Run: headless pygame with SDL's dummy video driver; simulated clock (each Clock.tick advances the game by its frame time, no real sleeping); random seed 0; keys injected as events and as key.get_pressed() state; mouse plan: one left click at the window centre at the start of phase 2, then a move to the lower-right quarter at the start of phase 3.
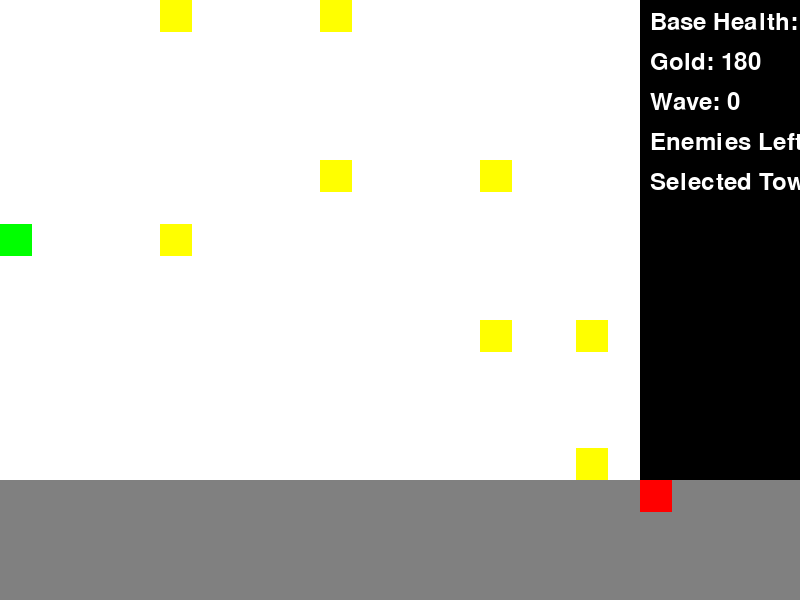
Frame 1 of 4 · flips 1–60 · no input
Frame 2 of 4 · flips 61–180 · clicked the window centre · tapped SPACE, RETURN · held RIGHT (→), D · screen unchanged from frame 1, image omitted
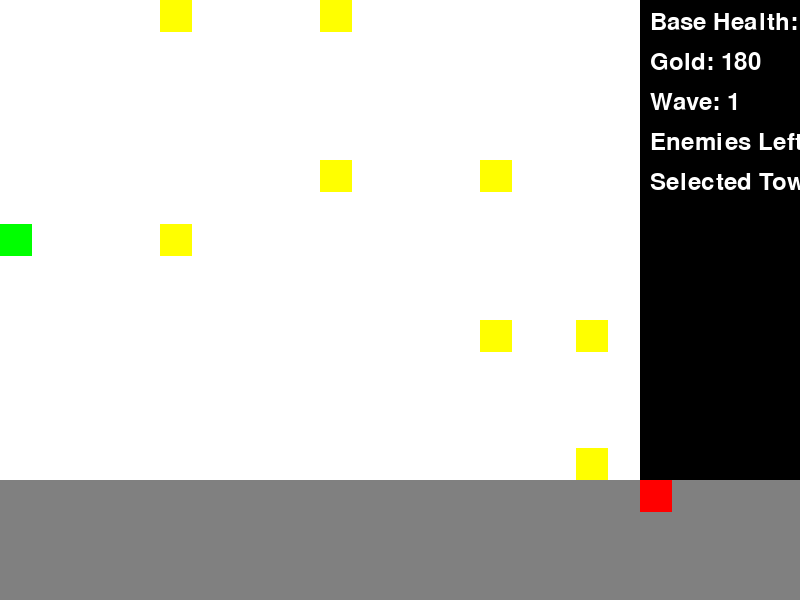
Frame 3 of 4 · flips 181–300 · moved the mouse to the lower-right quarter · held DOWN (↓), S
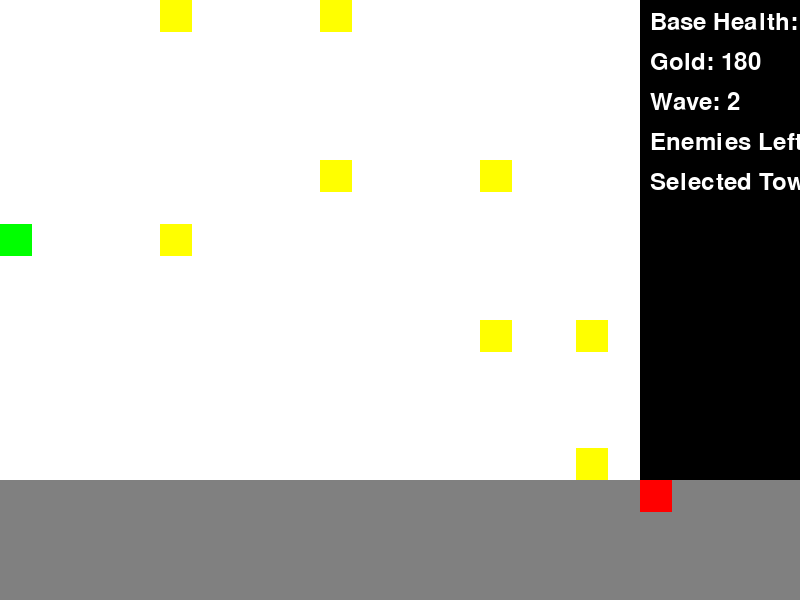
Frame 4 of 4 · flips 301–420 · held LEFT (←), A, UP (↑), W

The pygame program that drew these frames:

import pygame
import sys
import random
import time

pygame.init()
random.seed(42)
screen = pygame.display.set_mode((800, 600))
pygame.display.set_caption("Tower Defense Hard")
clock = pygame.time.Clock()
font = pygame.font.Font(None, 36)

WHITE = (255, 255, 255)
BLACK = (0, 0, 0)
RED = (255, 0, 0)
GREEN = (0, 255, 0)
BLUE = (0, 0, 255)
YELLOW = (255, 255, 0)
GRAY = (128, 128, 128)
PURPLE = (128, 0, 128)
ORANGE = (255, 165, 0)

GRID_SIZE = 32
COLS = 20
ROWS = 15
MAP_WIDTH = COLS * GRID_SIZE
MAP_HEIGHT = ROWS * GRID_SIZE
HUD_WIDTH = 160

BASE_HEALTH = 20
INITIAL_GOLD = 180
WAVES = [
    {"enemies": [{"type": "normal", "count": 5}]},
    {"enemies": [{"type": "normal", "count": 7}]},
    {"enemies": [{"type": "normal", "count": 10}]},
    {"enemies": [{"type": "fast", "count": 5}, {"type": "armored", "count": 3}]},
    {"enemies": [{"type": "fast", "count": 7}, {"type": "armored", "count": 5}]}
]

TOWER_TYPES = {
    "arrow": {"cost": 50, "damage": 8, "range": 120, "rate": 0.8, "upgrade_cost": 35, "upgrades": {"damage": 2, "range": 10}},
    "cannon": {"cost": 80, "damage": 14, "range": 105, "rate": 1.2, "splash": 45, "upgrade_cost": 56, "upgrades": {"damage": 3, "range": 10}},
    "slow": {"cost": 70, "damage": 4, "range": 110, "rate": 1.0, "slow": 2, "upgrade_cost": 49, "upgrades": {"damage": 1, "range": 10}}
}

ENEMY_TYPES = {
    "normal": {"health": 10, "speed": 2, "reward": 10},
    "fast": {"health": 5, "speed": 4, "reward": 7},
    "armored": {"health": 20, "speed": 1, "reward": 15}
}

PATH = [(0, 7), (5, 7), (5, 0), (10, 0), (10, 5), (15, 5), (15, 10), (18, 10), (18, 14)]

class Tower:
    def __init__(self, x, y, tower_type):
        self.x = x
        self.y = y
        self.type = tower_type
        self.level = 1
        self.target = None
        self.last_shot = 0
        self.range = TOWER_TYPES[tower_type]["range"]
        self.damage = TOWER_TYPES[tower_type]["damage"]
        self.rate = TOWER_TYPES[tower_type]["rate"]
        self.upgrades = TOWER_TYPES[tower_type]["upgrades"]
        self.upgrade_cost = TOWER_TYPES[tower_type]["upgrade_cost"]
        self.splash = TOWER_TYPES[tower_type].get("splash", 0)
        self.slow_duration = TOWER_TYPES[tower_type].get("slow", 0)

    def upgrade(self):
        if self.level < 3 and game.gold >= self.upgrade_cost:
            self.level += 1
            game.gold -= self.upgrade_cost
            self.range += self.upgrades["range"]
            self.damage += self.upgrades["damage"]

    def attack(self, enemies):
        now = pygame.time.get_ticks() / 1000
        if now - self.last_shot >= self.rate:
            self.last_shot = now
            if self.splash > 0:
                hit_enemies = [e for e in enemies if ((e.x - self.x) ** 2 + (e.y - self.y) ** 2) ** 0.5 <= self.range + self.splash]
                for e in hit_enemies:
                    e.health -= self.damage
                    if self.slow_duration > 0:
                        e.slow_end_time = now + self.slow_duration
            else:
                self.target = min(enemies, key=lambda e: ((e.x - self.x) ** 2 + (e.y - self.y) ** 2) ** 0.5, default=None)
                if self.target and ((self.target.x - self.x) ** 2 + (self.target.y - self.y) ** 2) ** 0.5 <= self.range:
                    self.target.health -= self.damage
                    if self.slow_duration > 0:
                        self.target.slow_end_time = now + self.slow_duration

class Enemy:
    def __init__(self, enemy_type):
        self.type = enemy_type
        self.health = ENEMY_TYPES[enemy_type]["health"]
        self.speed = ENEMY_TYPES[enemy_type]["speed"]
        self.reward = ENEMY_TYPES[enemy_type]["reward"]
        self.path_index = 0
        self.x, self.y = PATH[self.path_index]
        self.slow_end_time = 0

    def move(self):
        if self.path_index < len(PATH) - 1:
            target_x, target_y = PATH[self.path_index + 1]
            dx = (target_x - self.x) * self.speed
            dy = (target_y - self.y) * self.speed
            if dx > 0:
                self.x = min(self.x + dx, target_x)
            elif dx < 0:
                self.x = max(self.x + dx, target_x)
            if dy > 0:
                self.y = min(self.y + dy, target_y)
            elif dy < 0:
                self.y = max(self.y + dy, target_y)
            if self.x == target_x and self.y == target_y:
                self.path_index += 1
        else:
            game.base_health -= 1
            game.enemies.remove(self)

class Game:
    def __init__(self):
        self.base_health = BASE_HEALTH
        self.gold = INITIAL_GOLD
        self.wave_index = 0
        self.enemies = []
        self.towers = []
        self.selected_tower_type = None
        self.game_over = False
        self.wave_start_time = 0
        self.next_enemy_time = 0
        self.enemy_interval = 1000

    def start_wave(self):
        if self.wave_index < len(WAVES):
            wave = WAVES[self.wave_index]
            for enemy_info in wave["enemies"]:
                for _ in range(enemy_info["count"]):
                    self.enemies.append(Enemy(enemy_info["type"]))
            self.wave_start_time = pygame.time.get_ticks()
            self.next_enemy_time = self.wave_start_time + self.enemy_interval
            self.wave_index += 1

    def check_game_over(self):
        if self.base_health <= 0:
            self.game_over = True
        elif self.wave_index == len(WAVES) and not self.enemies:
            self.game_over = "win"

    def draw(self):
        screen.fill(GRAY)
        for y in range(ROWS):
            for x in range(COLS):
                if (x, y) in PATH:
                    pygame.draw.rect(screen, YELLOW, (x * GRID_SIZE, y * GRID_SIZE, GRID_SIZE, GRID_SIZE))
                else:
                    pygame.draw.rect(screen, WHITE, (x * GRID_SIZE, y * GRID_SIZE, GRID_SIZE, GRID_SIZE))
        pygame.draw.rect(screen, RED, (MAP_WIDTH, MAP_HEIGHT, GRID_SIZE, GRID_SIZE))  # Base
        pygame.draw.rect(screen, GREEN, (0, 7 * GRID_SIZE, GRID_SIZE, GRID_SIZE))  # Entrance

        for tower in self.towers:
            if tower.type == "arrow":
                color = BLUE
            elif tower.type == "cannon":
                color = PURPLE
            elif tower.type == "slow":
                color = ORANGE
            pygame.draw.rect(screen, color, (tower.x * GRID_SIZE, tower.y * GRID_SIZE, GRID_SIZE, GRID_SIZE))
            if self.selected_tower_type == tower.type:
                pygame.draw.circle(screen, GREEN, (tower.x * GRID_SIZE + GRID_SIZE // 2, tower.y * GRID_SIZE + GRID_SIZE // 2), tower.range, 1)

        for enemy in self.enemies:
            if enemy.type == "normal":
                color = RED
            elif enemy.type == "fast":
                color = GREEN
            elif enemy.type == "armored":
                color = BLUE
            pygame.draw.rect(screen, color, (enemy.x * GRID_SIZE, enemy.y * GRID_SIZE, GRID_SIZE, GRID_SIZE))

        pygame.draw.rect(screen, BLACK, (MAP_WIDTH, 0, HUD_WIDTH, MAP_HEIGHT))
        health_text = font.render(f"Base Health: {self.base_health}", True, WHITE)
        gold_text = font.render(f"Gold: {self.gold}", True, WHITE)
        wave_text = font.render(f"Wave: {self.wave_index}", True, WHITE)
        enemies_left_text = font.render(f"Enemies Left: {len(self.enemies)}", True, WHITE)
        selected_tower_text = font.render(f"Selected Tower: {self.selected_tower_type.capitalize() if self.selected_tower_type else 'None'}", True, WHITE)
        screen.blit(health_text, (MAP_WIDTH + 10, 10))
        screen.blit(gold_text, (MAP_WIDTH + 10, 50))
        screen.blit(wave_text, (MAP_WIDTH + 10, 90))
        screen.blit(enemies_left_text, (MAP_WIDTH + 10, 130))
        screen.blit(selected_tower_text, (MAP_WIDTH + 10, 170))

        if self.game_over:
            if self.game_over == "win":
                end_text = font.render("You Win", True, WHITE)
            else:
                end_text = font.render("Game Over", True, WHITE)
            screen.blit(end_text, (MAP_WIDTH + 10, 210))
            restart_text = font.render("Press R to Restart", True, WHITE)
            screen.blit(restart_text, (MAP_WIDTH + 10, 250))

    def run(self):
        running = True
        while running:
            for event in pygame.event.get():
                if event.type == pygame.QUIT:
                    running = False
                elif event.type == pygame.KEYDOWN:
                    if event.key == pygame.K_ESCAPE:
                        running = False
                    elif event.key == pygame.K_r:
                        self.__init__()
                        self.run()
                    elif event.key == pygame.K_1:
                        self.selected_tower_type = "arrow"
                    elif event.key == pygame.K_2:
                        self.selected_tower_type = "cannon"
                    elif event.key == pygame.K_3:
                        self.selected_tower_type = "slow"
                elif event.type == pygame.MOUSEBUTTONDOWN and not self.game_over:
                    x, y = event.pos
                    if x < MAP_WIDTH and y < MAP_HEIGHT:
                        grid_x, grid_y = x // GRID_SIZE, y // GRID_SIZE
                        if (grid_x, grid_y) not in PATH and (grid_x, grid_y)!= (19, 14) and not any(tower for tower in self.towers if tower.x == grid_x and tower.y == grid_y):
                            if event.button == 1 and self.selected_tower_type and self.gold >= TOWER_TYPES[self.selected_tower_type]["cost"]:
                                self.towers.append(Tower(grid_x, grid_y, self.selected_tower_type))
                                self.gold -= TOWER_TYPES[self.selected_tower_type]["cost"]
                            elif event.button == 3:
                                for tower in self.towers:
                                    if tower.x == grid_x and tower.y == grid_y:
                                        tower.upgrade()
                                        break

            now = pygame.time.get_ticks()
            if not self.game_over and now - self.wave_start_time > 3000 and not self.enemies:
                self.start_wave()

            if not self.game_over:
                for tower in self.towers:
                    tower.attack(self.enemies)

                for enemy in self.enemies:
                    enemy.move()

                if now > self.next_enemy_time and self.wave_index < len(WAVES):
                    if self.enemies.count(Enemy) < WAVES[self.wave_index]["enemies"][0]["count"]:
                        self.enemies.append(Enemy(WAVES[self.wave_index]["enemies"][0]["type"]))
                        self.next_enemy_time = now + self.enemy_interval

                self.enemies = [e for e in self.enemies if e.health > 0]

            self.check_game_over()
            self.draw()
            pygame.display.flip()
            clock.tick(60)

        pygame.quit()
        sys.exit()

game = Game()
game.run()
